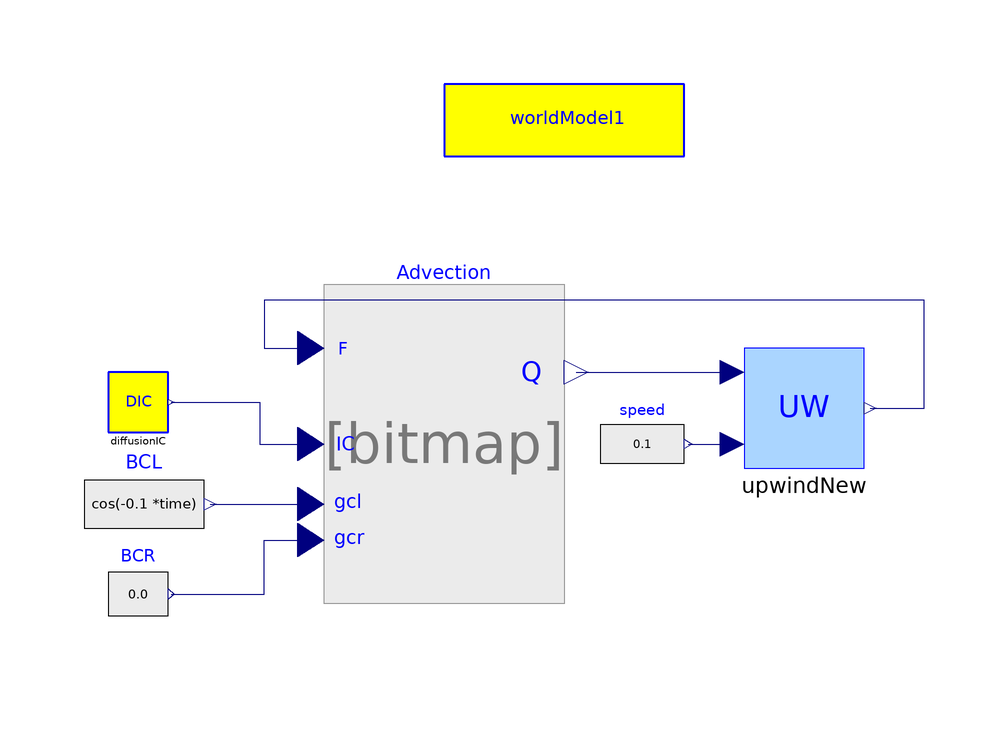

Above is the diagram view of the following Modelica model: its components placed by their Placement annotations and its connect equations drawn as lines.

model AdvectionUpwind
            PDE.FiniteVolume.FVMIntegrator.FVIntegrator Advection(
                                                    bcl=0, bcr=0)
              annotation (extent=[-40,20; 0,60]);
            PDE.FiniteVolume.Fluxes.UpwindFlux.Upwind upwindNew
                                       annotation (extent=[30,36; 50,56]);
            annotation (Diagram, Documentation(info="<html>
<h3><font color=\"#008000\" size=5>Advection equation solved with Upwind flux</font></h3>
<p>
Implements the advection equation
</p>

<img align=middle src=\"..\\Images\\a1.png\">

<p>
where c is speed, with the Upwind numerical flux. The initial condition is
</p>

<img align=middle src=\"..\\Images\\a3.png\">

<p>
and boundary condition at the left is
</p>

<img align=middle src=\"..\\Images\\a4.png\">

<p>
The analytical solution of this problem is implemented in AdvectionAnalytic block
</p>

</pre>
<p><b>Release Notes: </b></p>

<ul>
</html>"));
            Modelica.Blocks.Sources.RealExpression BCL[worldModel1.gcl](y=cos(-0.1
                  *time)) annotation (extent=[-80,20; -60,40]);
            Modelica.Blocks.Sources.RealExpression BCR[worldModel1.gcr]
              annotation (extent=[-76,6; -66,24]);
            Modelica.Blocks.Sources.RealExpression speed(y=0.1)
              annotation (extent=[6,32; 20,48]);
            MOL.Examples.Diffusion.DiffusionIC diffusionIC
              annotation (extent=[-76,42; -66,52]);
            inner World.worldModel worldModel1(n=10)
              annotation (extent=[-20,88; 20,100]);
          equation
            connect(Advection.y, upwindNew.u) annotation (points=[2,52; 28,52],
                style(color=74, rgbcolor={0,0,127}));
            connect(speed.y, upwindNew.u1)    annotation (points=[20.7,40; 28,
                  40],
                style(color=74, rgbcolor={0,0,127}));
            connect(BCL.y, Advection.u3) annotation (points=[-59,30; -42.2,30],
                style(color=74, rgbcolor={0,0,127}));
            connect(diffusionIC.y, Advection.u2) annotation (points=[-65.5,47;
                  -50.75,47; -50.75,40; -42.2,40], style(color=74, rgbcolor={0,0,
                    127}));
            connect(upwindNew.y, Advection.u) annotation (points=[51,46; 60,46;
                  60,64; -50,64; -50,56; -42.2,56], style(color=74, rgbcolor={0,0,
                    127}));
            connect(BCR.y, Advection.u4) annotation (points=[-65.5,15; -50,15;
                  -50,24; -42.2,24], style(color=74, rgbcolor={0,0,127}));
          end AdvectionUpwind;